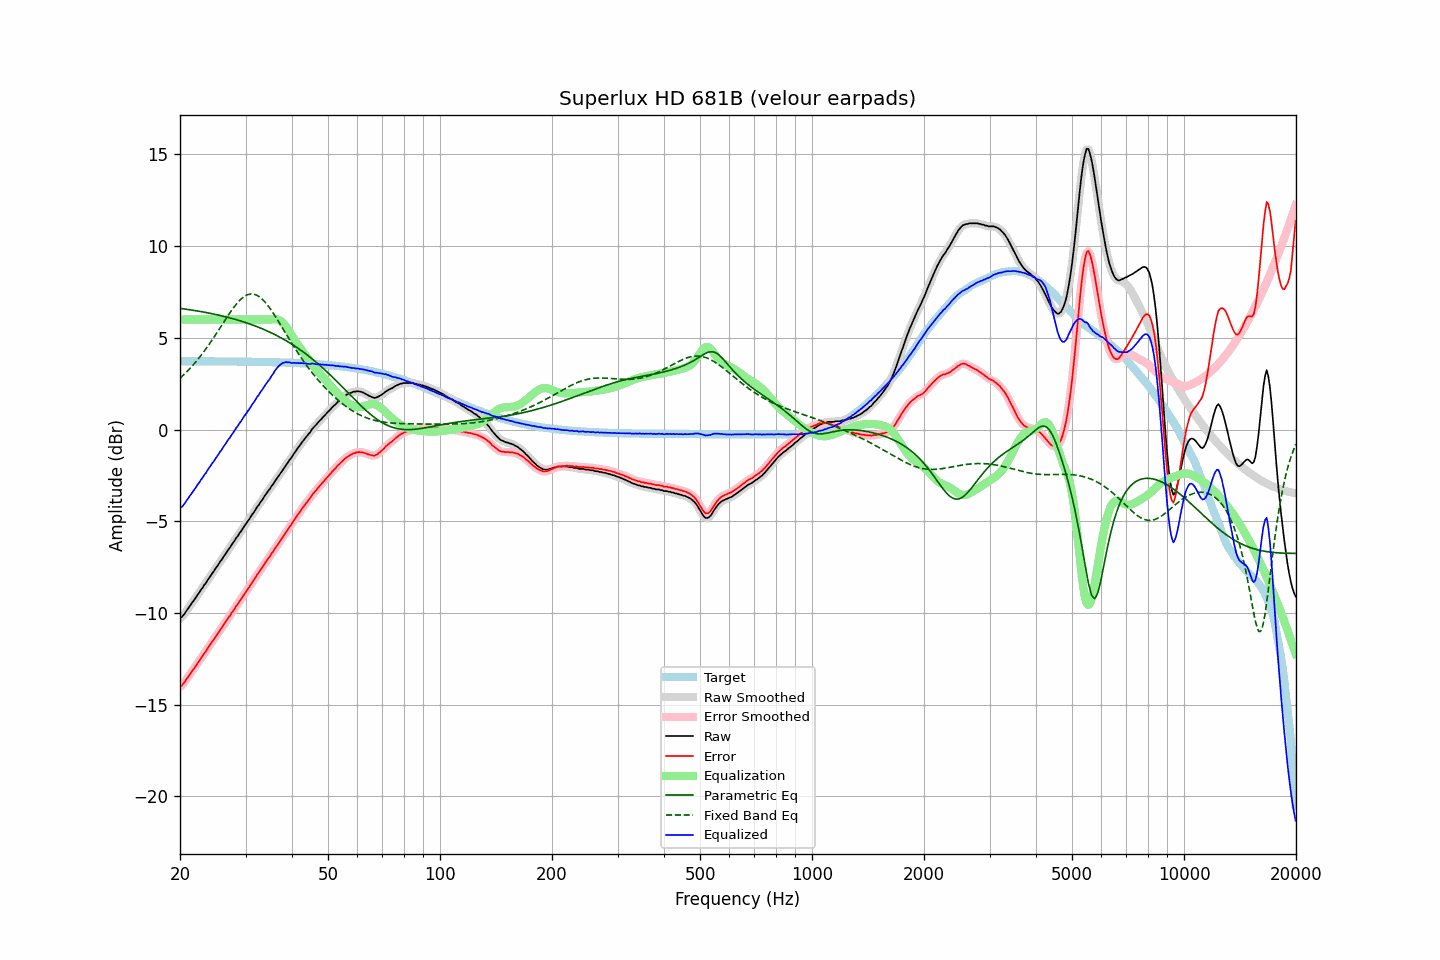

The data file committed next to this chart (first rows):
frequency, raw, error, smoothed, error_smoothed, equalization, parametric_eq, fixed_band_eq, equalized_raw, equalized_smoothed, target
20.00, -10.28, -14.01, -10.29, -14.02, 6.00, 6.61, 2.80, -4.28, -4.29, 3.73
20.20, -10.23, -13.96, -10.21, -13.94, 6.00, 6.60, 2.88, -4.23, -4.21, 3.73
20.40, -10.13, -13.86, -10.12, -13.85, 6.00, 6.59, 2.96, -4.13, -4.12, 3.73
20.61, -10.02, -13.75, -10.02, -13.75, 6.00, 6.57, 3.05, -4.02, -4.02, 3.73
20.81, -9.88, -13.61, -9.89, -13.62, 6.00, 6.56, 3.13, -3.88, -3.89, 3.73
21.02, -9.76, -13.49, -9.76, -13.49, 6.00, 6.55, 3.22, -3.76, -3.76, 3.73
21.23, -9.63, -13.36, -9.63, -13.36, 6.00, 6.54, 3.31, -3.63, -3.63, 3.73
21.44, -9.51, -13.24, -9.51, -13.24, 6.00, 6.52, 3.41, -3.51, -3.51, 3.73
21.66, -9.38, -13.11, -9.38, -13.11, 6.00, 6.51, 3.51, -3.38, -3.38, 3.73
21.87, -9.27, -12.99, -9.26, -12.99, 6.00, 6.49, 3.61, -3.27, -3.26, 3.73
22.09, -9.13, -12.85, -9.13, -12.86, 6.00, 6.48, 3.71, -3.13, -3.13, 3.73
22.31, -9.00, -12.72, -9.00, -12.73, 6.00, 6.47, 3.82, -3.00, -3.00, 3.73
22.54, -8.88, -12.61, -8.87, -12.60, 6.00, 6.45, 3.93, -2.88, -2.87, 3.73
22.76, -8.74, -12.46, -8.75, -12.47, 6.00, 6.44, 4.04, -2.74, -2.75, 3.73
22.99, -8.63, -12.35, -8.62, -12.35, 6.00, 6.42, 4.15, -2.63, -2.62, 3.72
23.22, -8.48, -12.20, -8.49, -12.22, 6.00, 6.40, 4.27, -2.48, -2.49, 3.72
23.45, -8.38, -12.10, -8.37, -12.09, 6.00, 6.39, 4.39, -2.38, -2.37, 3.72
23.69, -8.23, -11.96, -8.23, -11.96, 6.00, 6.37, 4.51, -2.23, -2.23, 3.72
23.92, -8.10, -11.82, -8.10, -11.83, 6.00, 6.35, 4.63, -2.10, -2.10, 3.72
24.16, -7.98, -11.70, -7.97, -11.69, 6.00, 6.34, 4.76, -1.98, -1.97, 3.72
24.40, -7.84, -11.56, -7.85, -11.57, 6.00, 6.32, 4.89, -1.84, -1.85, 3.72
24.65, -7.73, -11.45, -7.72, -11.44, 6.00, 6.30, 5.02, -1.73, -1.72, 3.72
24.89, -7.59, -11.31, -7.59, -11.32, 6.00, 6.28, 5.15, -1.59, -1.59, 3.72
25.14, -7.47, -11.19, -7.46, -11.18, 6.00, 6.26, 5.29, -1.47, -1.46, 3.72
25.39, -7.34, -11.06, -7.33, -11.05, 6.00, 6.24, 5.42, -1.34, -1.33, 3.72
25.65, -7.19, -10.91, -7.20, -10.92, 6.00, 6.22, 5.56, -1.19, -1.20, 3.72
25.91, -7.09, -10.81, -7.07, -10.79, 6.00, 6.20, 5.70, -1.09, -1.07, 3.72
26.16, -6.94, -10.65, -6.95, -10.67, 6.00, 6.18, 5.83, -0.94, -0.95, 3.72
26.43, -6.82, -10.54, -6.82, -10.53, 6.00, 6.16, 5.97, -0.82, -0.82, 3.72
26.69, -6.69, -10.41, -6.69, -10.40, 6.00, 6.14, 6.10, -0.69, -0.69, 3.72
26.96, -6.55, -10.27, -6.56, -10.28, 6.00, 6.12, 6.23, -0.55, -0.56, 3.72
27.23, -6.44, -10.16, -6.43, -10.15, 6.00, 6.09, 6.36, -0.44, -0.43, 3.71
27.50, -6.30, -10.01, -6.31, -10.02, 6.00, 6.07, 6.49, -0.30, -0.31, 3.71
27.77, -6.18, -9.89, -6.17, -9.89, 6.00, 6.05, 6.61, -0.18, -0.17, 3.71
28.05, -6.05, -9.76, -6.04, -9.76, 6.00, 6.02, 6.73, -0.05, -0.04, 3.71
28.33, -5.90, -9.61, -5.91, -9.62, 6.00, 6.00, 6.83, 0.10, 0.09, 3.71
28.62, -5.80, -9.51, -5.79, -9.50, 6.00, 5.97, 6.94, 0.20, 0.21, 3.71
28.90, -5.65, -9.36, -5.66, -9.37, 6.00, 5.94, 7.03, 0.35, 0.34, 3.71
29.19, -5.54, -9.25, -5.53, -9.24, 6.00, 5.92, 7.12, 0.46, 0.47, 3.71
29.48, -5.40, -9.10, -5.40, -9.10, 6.00, 5.89, 7.19, 0.60, 0.60, 3.71
29.78, -5.26, -8.97, -5.27, -8.98, 6.00, 5.86, 7.26, 0.74, 0.73, 3.71
30.08, -5.15, -8.86, -5.14, -8.85, 6.00, 5.83, 7.31, 0.85, 0.86, 3.70
30.38, -5.01, -8.71, -5.02, -8.72, 6.00, 5.80, 7.35, 0.99, 0.98, 3.70
30.68, -4.90, -8.60, -4.89, -8.59, 6.00, 5.77, 7.38, 1.10, 1.11, 3.70
30.99, -4.76, -8.46, -4.76, -8.46, 6.00, 5.74, 7.40, 1.24, 1.24, 3.70
31.30, -4.61, -8.31, -4.63, -8.33, 6.00, 5.71, 7.39, 1.39, 1.37, 3.70
31.61, -4.50, -8.20, -4.49, -8.18, 6.00, 5.68, 7.38, 1.50, 1.51, 3.70
31.93, -4.36, -8.06, -4.36, -8.05, 6.00, 5.64, 7.35, 1.64, 1.64, 3.70
32.24, -4.21, -7.90, -4.23, -7.92, 6.00, 5.61, 7.32, 1.79, 1.77, 3.69
32.57, -4.11, -7.80, -4.09, -7.79, 6.00, 5.58, 7.26, 1.89, 1.91, 3.69
32.89, -3.96, -7.65, -3.97, -7.66, 6.00, 5.54, 7.20, 2.04, 2.03, 3.69
33.22, -3.85, -7.54, -3.84, -7.53, 6.00, 5.50, 7.12, 2.15, 2.16, 3.69
33.55, -3.71, -7.40, -3.71, -7.39, 6.00, 5.47, 7.04, 2.29, 2.29, 3.69
33.89, -3.57, -7.26, -3.58, -7.27, 6.00, 5.43, 6.94, 2.43, 2.42, 3.69
34.23, -3.46, -7.14, -3.46, -7.14, 6.00, 5.39, 6.84, 2.54, 2.54, 3.68
34.57, -3.33, -7.01, -3.33, -7.01, 6.00, 5.35, 6.73, 2.67, 2.67, 3.68
34.92, -3.22, -6.90, -3.21, -6.89, 6.00, 5.31, 6.61, 2.78, 2.79, 3.68
35.27, -3.07, -6.75, -3.08, -6.76, 6.01, 5.27, 6.48, 2.94, 2.93, 3.68
35.62, -2.97, -6.65, -2.96, -6.63, 6.02, 5.23, 6.35, 3.05, 3.06, 3.68
35.97, -2.82, -6.49, -2.82, -6.50, 6.03, 5.18, 6.21, 3.21, 3.20, 3.67
... 635 more rows
